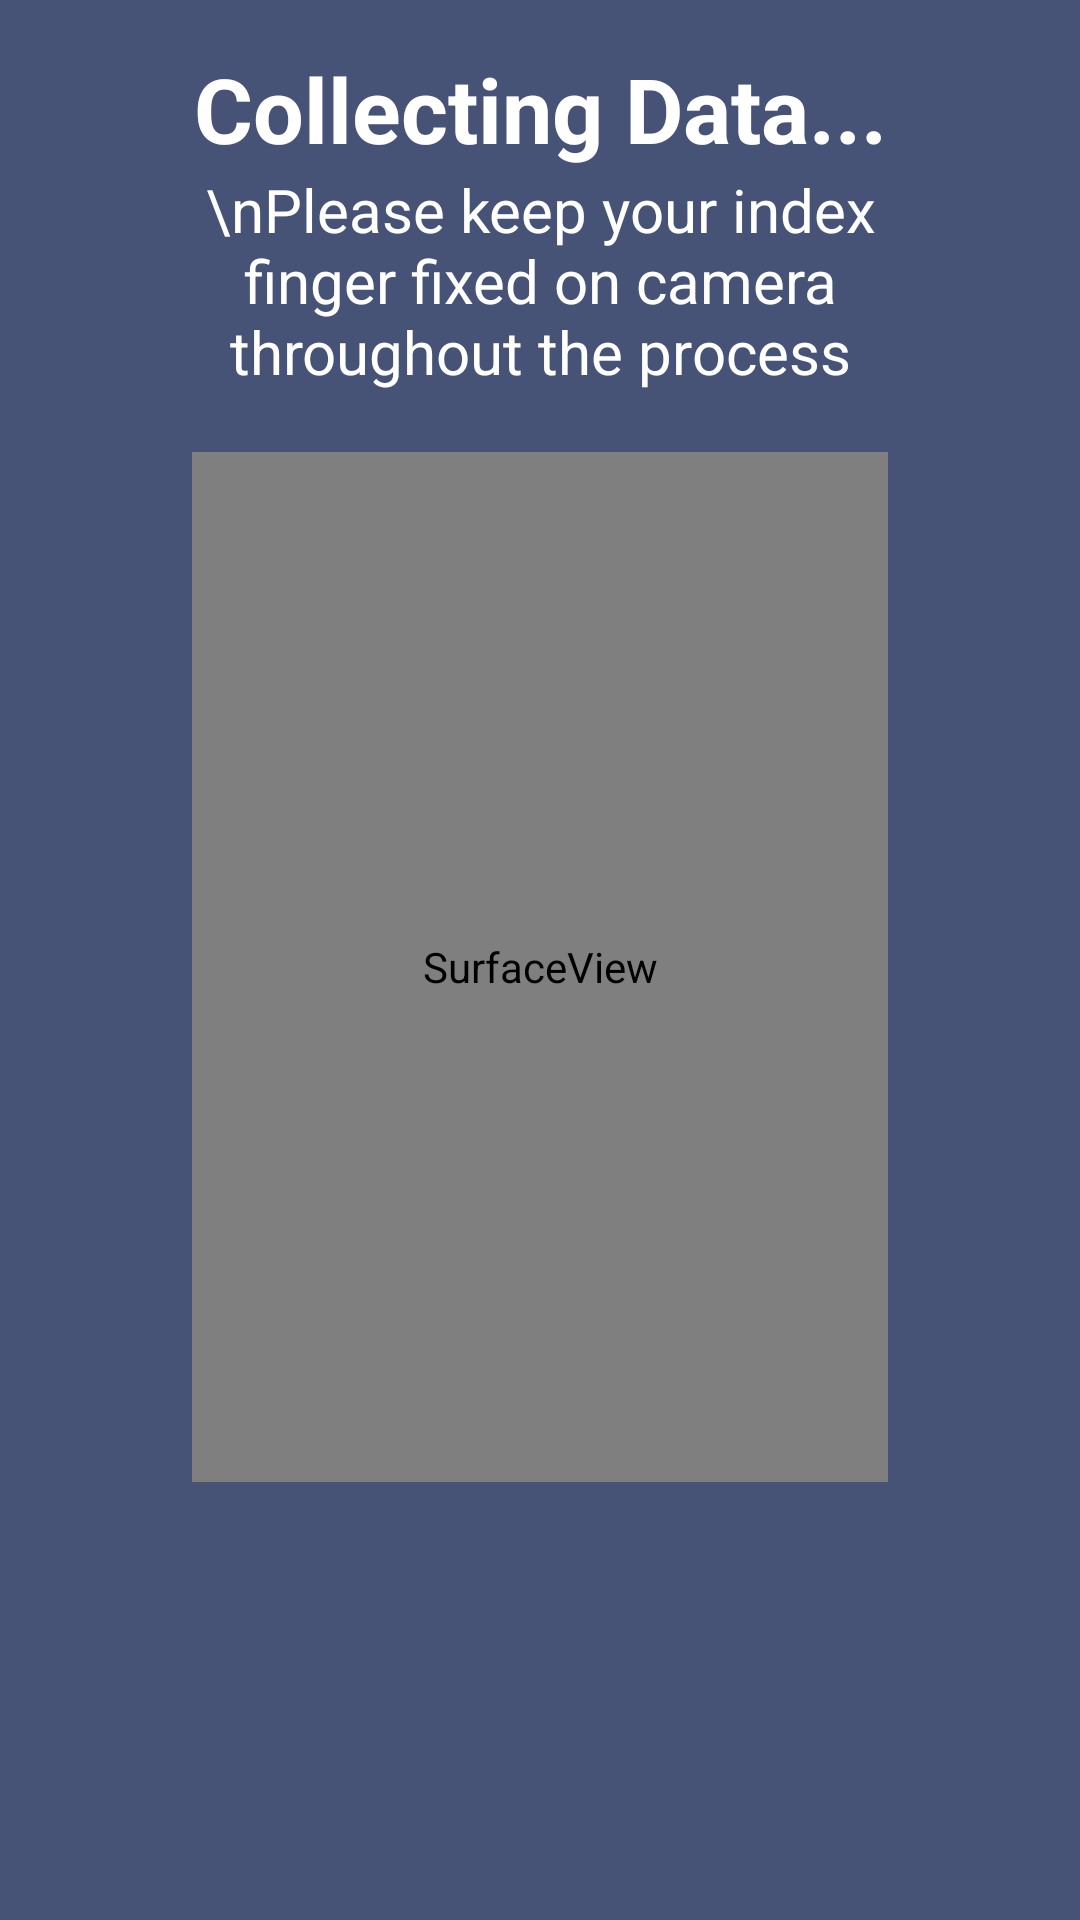

Android layout source for this screen:
<!-- AndroidManifest.xml: application theme AppTheme -->
<!-- res/layout/heart_rate_process.xml -->
<?xml version="1.0" encoding="utf-8"?>
<LinearLayout xmlns:android="http://schemas.android.com/apk/res/android"
    android:layout_width="match_parent"
    android:layout_height="match_parent"
    android:background="#465376"
    xmlns:tools="http://schemas.android.com/tools"
    android:paddingBottom="16dp"
    android:paddingLeft="64dp"
    android:paddingRight="64dp"
    android:paddingTop="16dp"
    android:orientation="vertical"
    android:gravity="center"
    android:weightSum="1"
    tools:context="com.respireplus.respire.HeartRateProcess">
    <TextView
        android:layout_width="fill_parent"
        android:layout_height="wrap_content"
        android:text="Collecting Data..."
        android:textSize="30dp"
        android:textColor="@android:color/white"
        android:textStyle="bold"
        android:gravity="center"/>

    <TextView
        android:layout_width="fill_parent"
        android:layout_height="wrap_content"
        android:gravity="center"
        android:text="\nPlease keep your index finger fixed on camera throughout the process"
        android:textSize="20dp" />

    <SurfaceView
        android:id="@+id/preview"
        android:layout_width="fill_parent"
        android:layout_marginTop="20dp"
        android:layout_weight="1"
        android:layout_height="0dp">
    </SurfaceView>

    <ProgressBar
        android:id="@+id/HRPB"

        style="?android:attr/progressBarStyleHorizontal"
        android:layout_width="100dp"
        android:layout_height="100dp"
        android:layout_marginTop="30dp"
        android:indeterminate="false"
        android:max="26"
        android:progress="1"
        android:progressDrawable="@drawable/circular_progressbar" />

</LinearLayout>
<!-- resources referenced by this layout -->
<resources>
  <style name="AppTheme" parent="Theme.AppCompat.Light.DarkActionBar">
          
          <item name="colorPrimary">@color/colorPrimary</item>
          <item name="colorPrimaryDark">@color/colorPrimaryDark</item>
          <item name="colorAccent">@color/colorAccent</item>
  
  
          <item name="android:textColor">@color/colorText</item>
          <item name="android:textColorHint">@color/colorText</item>
          <item name="colorControlNormal">@color/colorText</item>
          <item name="colorControlActivated">@color/colorText</item>
      </style>
  <color name="colorPrimary">#4DB6AC</color>
  <color name="colorPrimaryDark">#009688</color>
  <color name="colorAccent">#FF4081</color>
  <color name="colorText">#FFFFFF</color>
</resources>
